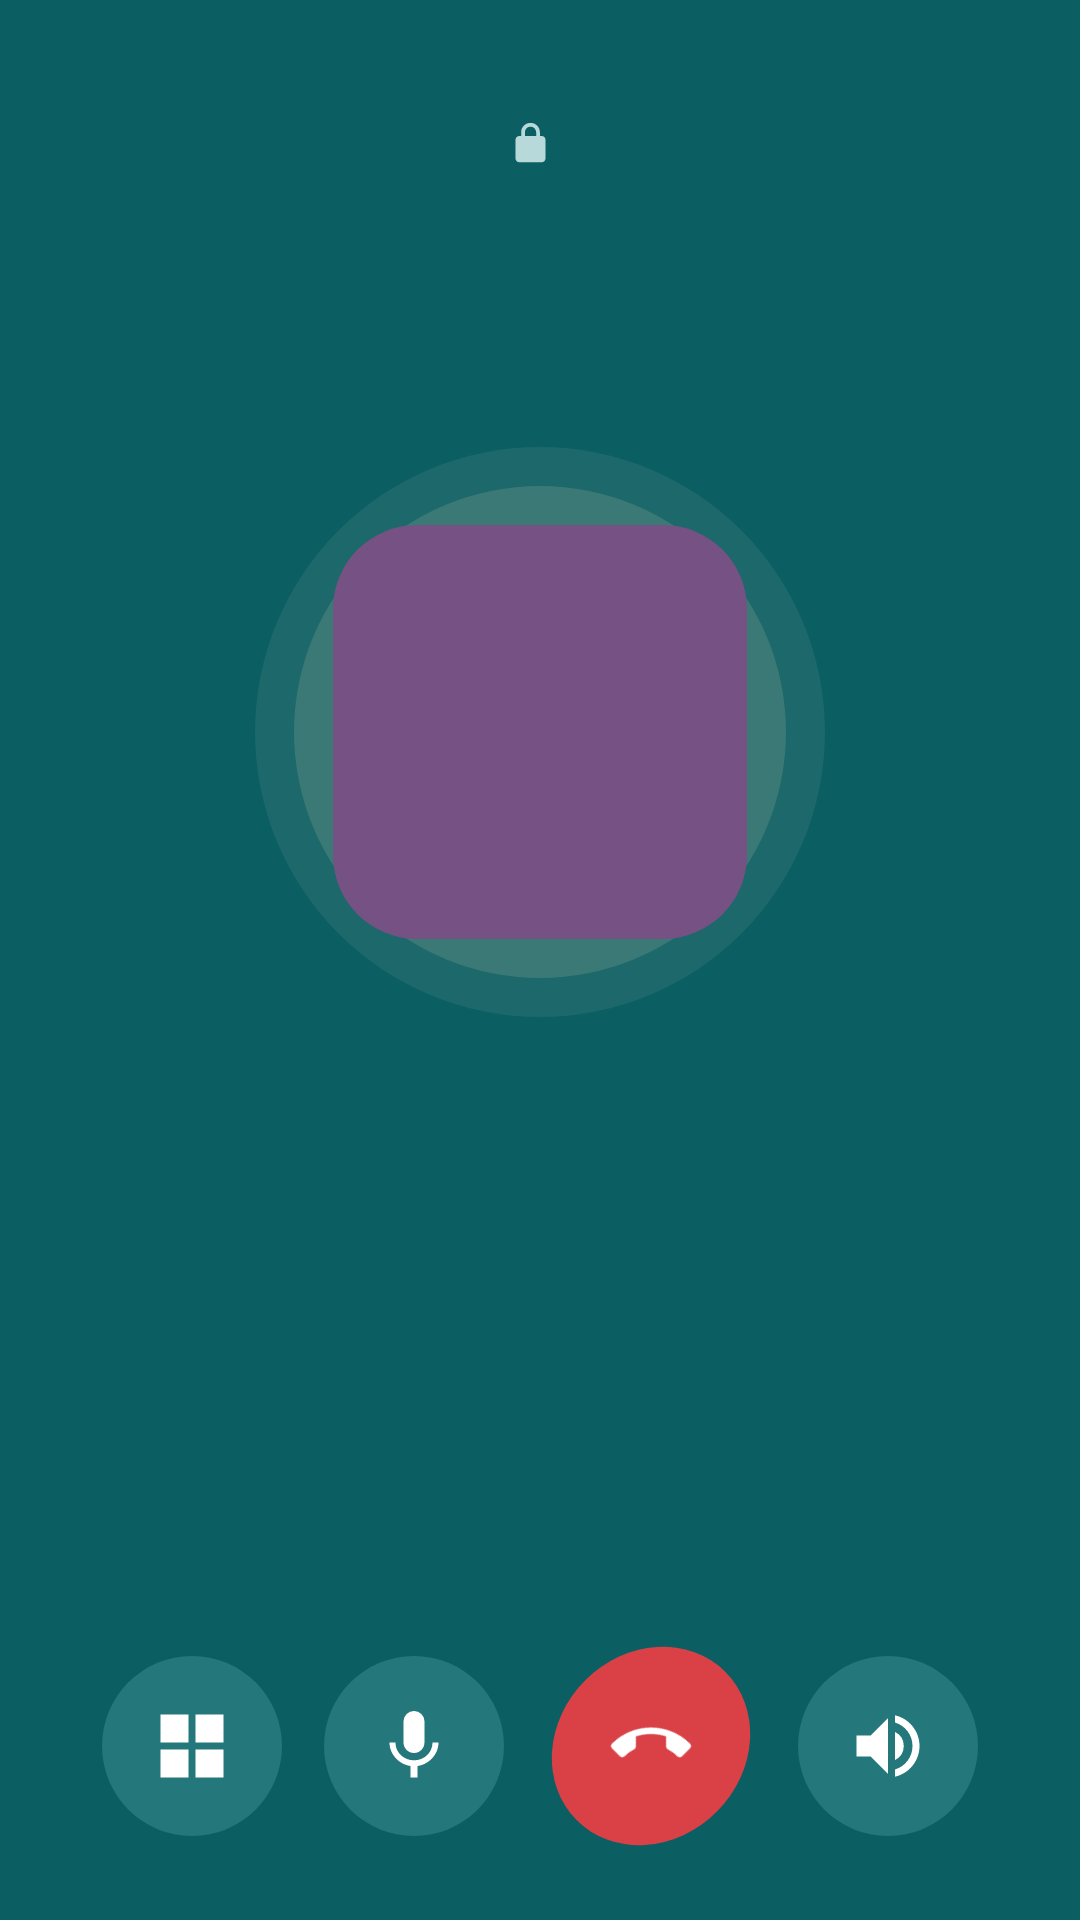

The Android layout XML behind this screen, and the referenced resources:
<!-- AndroidManifest.xml: application theme Theme.Kinnect -->
<!-- res/layout/activity_voice_call.xml -->
<?xml version="1.0" encoding="utf-8"?>
<RelativeLayout
    xmlns:android="http://schemas.android.com/apk/res/android"
    android:layout_width="match_parent"
    android:layout_height="match_parent"
    android:background="@color/primary">

    <FrameLayout
        android:id="@+id/callVideoContainer"
        android:layout_width="match_parent"
        android:layout_height="match_parent"
        android:background="@color/text_primary"
        android:visibility="gone">

        <FrameLayout
            android:id="@+id/remoteVideoContainer"
            android:layout_width="match_parent"
            android:layout_height="match_parent" />

        <FrameLayout
            android:id="@+id/localVideoContainer"
            android:layout_width="104dp"
            android:layout_height="150dp"
            android:layout_gravity="top|end"
            android:layout_marginTop="80dp"
            android:layout_marginEnd="12dp" />
    </FrameLayout>

    <LinearLayout
        android:layout_width="match_parent"
        android:layout_height="40dp"
        android:layout_marginTop="28dp"
        android:gravity="center">

        <ImageView
            android:layout_width="15dp"
            android:layout_height="15dp"
            android:src="@drawable/ic_lock"
            android:tint="#B8D9D9" />

        <TextView
            style="@style/Meta"
            android:layout_width="wrap_content"
            android:layout_height="wrap_content"
            android:layout_marginStart="6dp"
            android:id="@+id/callModeLabel"
            android:letterSpacing="0.08"
            android:text=""
            android:textColor="#B8D9D9" />

    </LinearLayout>

    <LinearLayout
        android:layout_width="match_parent"
        android:layout_height="wrap_content"
        android:layout_centerInParent="true"
        android:gravity="center"
        android:orientation="vertical"
        android:translationY="-25dp">

        <RelativeLayout
            android:layout_width="190dp"
            android:layout_height="190dp"
            android:background="@drawable/circle_call_outer">

            <RelativeLayout
                android:layout_width="164dp"
                android:layout_height="164dp"
                android:layout_centerInParent="true"
                android:background="@drawable/circle_call_inner">

                <TextView
                    android:id="@+id/callAvatar"
                    android:layout_width="138dp"
                    android:layout_height="138dp"
                    android:layout_centerInParent="true"
                    android:background="@drawable/rounded_purple"
                    android:gravity="center"
                    android:text=""
                    android:textColor="@color/white"
                    android:textSize="46sp"
                    android:textStyle="bold" />

            </RelativeLayout>

        </RelativeLayout>

        <LinearLayout
            android:layout_width="wrap_content"
            android:layout_height="40dp"
            android:layout_marginTop="22dp"
            android:gravity="center">

            <TextView
                android:id="@+id/callName"
                style="@style/Title"
                android:layout_width="wrap_content"
                android:layout_height="wrap_content"
                android:text=""
                android:textColor="@color/white"
                android:textSize="26sp" />

            <ImageView
                android:id="@+id/callFavorite"
                android:layout_width="20dp"
                android:layout_height="20dp"
                android:layout_marginStart="6dp"
                android:contentDescription="Close friend"
                android:src="@drawable/reaction_love"
                android:visibility="gone" />

        </LinearLayout>

        <TextView
            android:id="@+id/callStatusText"
            style="@style/Body"
            android:layout_width="wrap_content"
            android:layout_height="wrap_content"
            android:layout_marginTop="2dp"
            android:text=""
            android:textColor="@color/white"
            android:textSize="14sp" />

        <TextView
            android:id="@+id/callDuration"
            style="@style/Body"
            android:layout_width="wrap_content"
            android:layout_height="wrap_content"
            android:textColor="@color/white"
            android:textSize="14sp" />

    </LinearLayout>

    <LinearLayout
        android:layout_width="match_parent"
        android:layout_height="116dp"
        android:layout_alignParentBottom="true"
        android:gravity="center"
        android:paddingHorizontal="14dp">

        <ImageView
            android:id="@+id/cameraToggleButton"
            android:layout_width="60dp"
            android:layout_height="60dp"
            android:background="@drawable/circle_teal_mid"
            android:contentDescription="Keypad"
            android:padding="16dp"
            android:src="@drawable/ic_grid"
            android:tint="@color/white" />

        <ImageView
            android:id="@+id/muteButton"
            android:layout_width="60dp"
            android:layout_height="60dp"
            android:layout_marginStart="14dp"
            android:background="@drawable/circle_teal_mid"
            android:contentDescription="Mute"
            android:padding="16dp"
            android:src="@drawable/ic_mic"
            android:tint="@color/white" />

        <ImageView
            android:id="@+id/endCallButton"
            android:layout_width="70dp"
            android:layout_height="62dp"
            android:layout_marginHorizontal="14dp"
            android:background="@drawable/circle_red"
            android:contentDescription="End call"
            android:padding="18dp"
            android:rotation="135"
            android:src="@drawable/ic_phone"
            android:tint="@color/white" />

        <ImageView
            android:id="@+id/speakerButton"
            android:layout_width="60dp"
            android:layout_height="60dp"
            android:background="@drawable/circle_teal_mid"
            android:contentDescription="Speaker"
            android:padding="16dp"
            android:src="@drawable/ic_volume"
            android:tint="@color/white" />

        <ImageView
            android:id="@+id/switchCameraButton"
            android:layout_width="60dp"
            android:layout_height="60dp"
            android:layout_marginStart="14dp"
            android:background="@drawable/circle_teal_mid"
            android:contentDescription="Switch camera"
            android:padding="16dp"
            android:src="@drawable/ic_rotate"
            android:tint="@color/white"
            android:visibility="gone" />

    </LinearLayout>

</RelativeLayout>
<!-- resources referenced by this layout -->
<resources>
  <color name="primary">#0B5F63</color>
  <color name="text_primary">#202124</color>
  <color name="white">#FFFFFFFF</color>
  <!-- drawable circle_call_inner (drawable) -->
  <shape xmlns:android="http://schemas.android.com/apk/res/android" android:shape="oval"><solid android:color="#55799B91" /></shape>
  <!-- drawable circle_call_outer (drawable) -->
  <shape xmlns:android="http://schemas.android.com/apk/res/android" android:shape="oval"><solid android:color="#28799B91" /></shape>
  <!-- drawable circle_red (drawable) -->
  <shape xmlns:android="http://schemas.android.com/apk/res/android" android:shape="oval"><solid android:color="@color/red"/></shape>
  <!-- drawable circle_teal_mid (drawable) -->
  <shape xmlns:android="http://schemas.android.com/apk/res/android" android:shape="oval">
      <solid android:color="@color/teal_mid" />
  </shape>
  <!-- drawable ic_grid (drawable) -->
  <vector xmlns:android="http://schemas.android.com/apk/res/android" android:width="24dp" android:height="24dp" android:viewportWidth="24" android:viewportHeight="24">
      <path android:fillColor="@color/text_primary" android:pathData="M3,3h8v8H3zM13,3h8v8h-8zM3,13h8v8H3zM13,13h8v8h-8z" />
  </vector>
  <!-- drawable ic_lock (drawable) -->
  <vector xmlns:android="http://schemas.android.com/apk/res/android" android:width="24dp" android:height="24dp" android:viewportWidth="24" android:viewportHeight="24"><path android:fillColor="@color/text_primary" android:pathData="M18,8h-1V6c0,-2.76 -2.24,-5 -5,-5S7,3.24 7,6v2H6c-1.1,0 -2,0.9 -2,2v10c0,1.1 0.9,2 2,2h12c1.1,0 2,-0.9 2,-2V10c0,-1.1 -0.9,-2 -2,-2zM9,6a3,3 0,0 1,6 0v2H9z"/></vector>
  <!-- drawable ic_mic (drawable) -->
  <vector xmlns:android="http://schemas.android.com/apk/res/android" android:width="24dp" android:height="24dp" android:viewportWidth="24" android:viewportHeight="24"><path android:fillColor="@color/text_primary" android:pathData="M12,14c1.66,0 2.99,-1.34 2.99,-3L15,5a3,3 0,0 0,-6 0v6c0,1.66 1.34,3 3,3zM17.3,11c0,3 -2.54,5.1 -5.3,5.1S6.7,14 6.7,11H5c0,3.41 2.72,6.23 6,6.72V21h2v-3.28c3.28,-0.49 6,-3.31 6,-6.72z"/></vector>
  <!-- drawable ic_rotate (drawable) -->
  <vector xmlns:android="http://schemas.android.com/apk/res/android" android:width="24dp" android:height="24dp" android:viewportWidth="24" android:viewportHeight="24"><path android:fillColor="@color/text_primary" android:pathData="M16.48,2.52A9,9 0,0 0,4.22 5.41L2,3.18V9h5.82L5.66,6.84a7,7 0,1 1,-0.42 9.83l-1.42,1.41A9,9 0,1 0,16.48 2.52z"/></vector>
  <!-- drawable rounded_purple (drawable) -->
  <shape xmlns:android="http://schemas.android.com/apk/res/android"><solid android:color="@color/purple" /><corners android:radius="28dp" /></shape>
  <style name="Body"><item name="android:fontFamily">sans</item><item name="android:textColor">@color/text_primary</item><item name="android:textSize">14sp</item></style>
  <style name="Meta"><item name="android:fontFamily">sans</item><item name="android:textColor">@color/text_secondary</item><item name="android:textSize">11sp</item></style>
  <style name="Title"><item name="android:fontFamily">sans</item><item name="android:textColor">@color/text_primary</item><item name="android:textSize">24sp</item><item name="android:textStyle">bold</item></style>
  <style name="Theme.Kinnect" parent="Theme.AppCompat.Light.NoActionBar">
          <item name="android:statusBarColor">@android:color/transparent</item>
          <item name="android:navigationBarColor">@android:color/transparent</item>
          <item name="android:windowSoftInputMode">adjustResize</item>
          <item name="android:colorAccent">@color/primary</item>
          <item name="colorAccent">@color/primary</item>
      </style>
  <color name="red">#D94147</color>
  <color name="teal_mid">#24777A</color>
  <color name="reaction_pink">#D94A63</color>
  <color name="purple">#765184</color>
  <color name="text_secondary">#6F716F</color>
</resources>
